Run: headless pygame with SDL's dummy video driver; simulated clock (each Clock.tick advances the game by its frame time, no real sleeping); random seed 0; keys injected as events and as key.get_pressed() state; no mouse input.
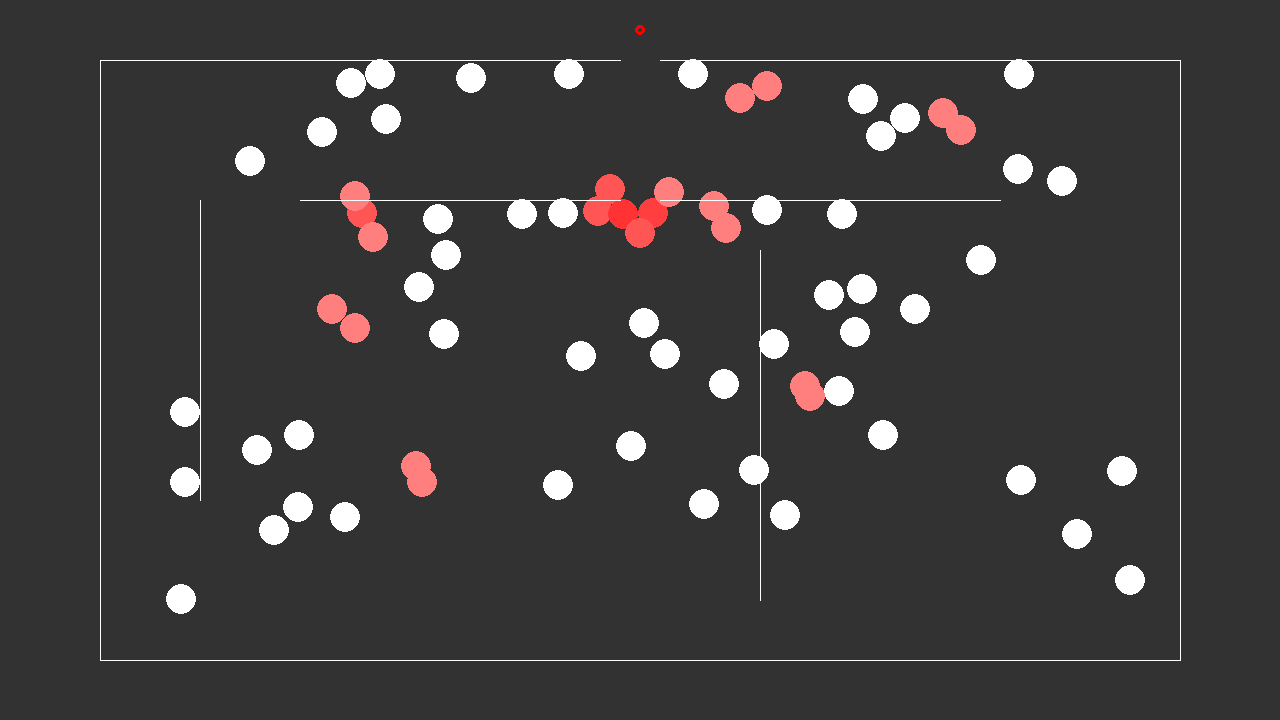
Frame 1 of 4 · flips 1–60 · no input
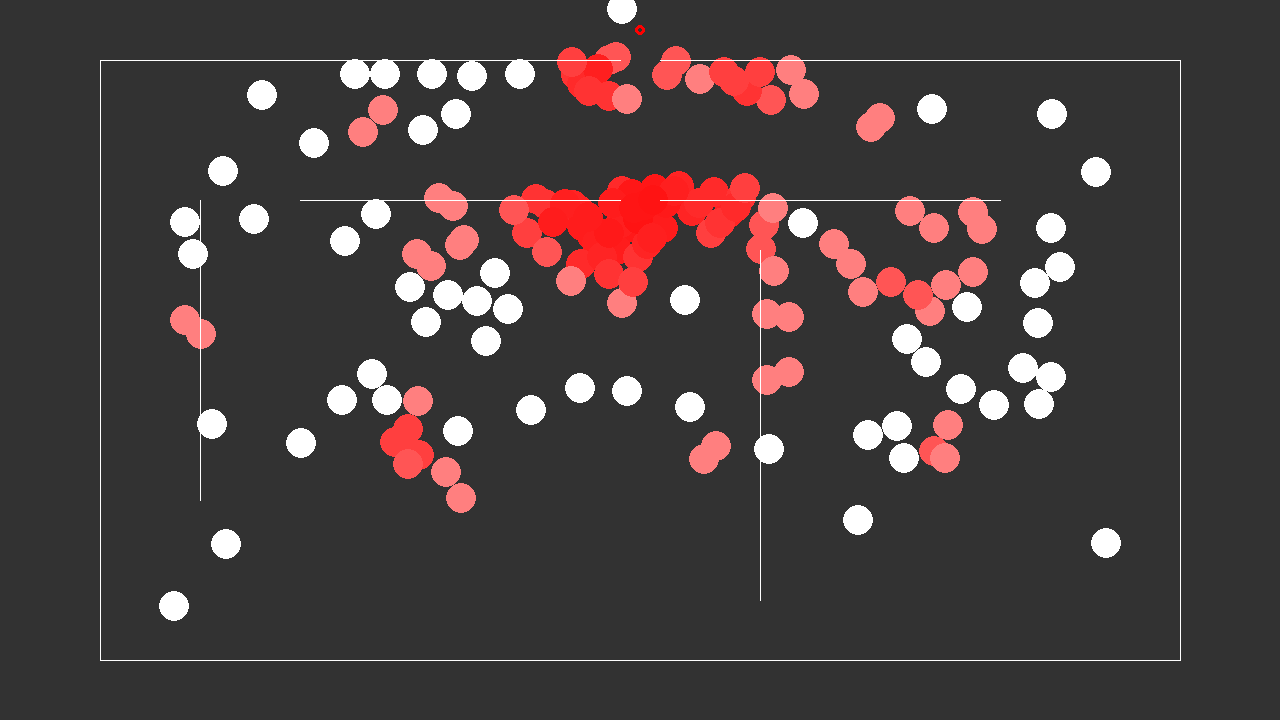
Frame 2 of 4 · flips 61–180 · tapped SPACE, RETURN · held RIGHT (→), D
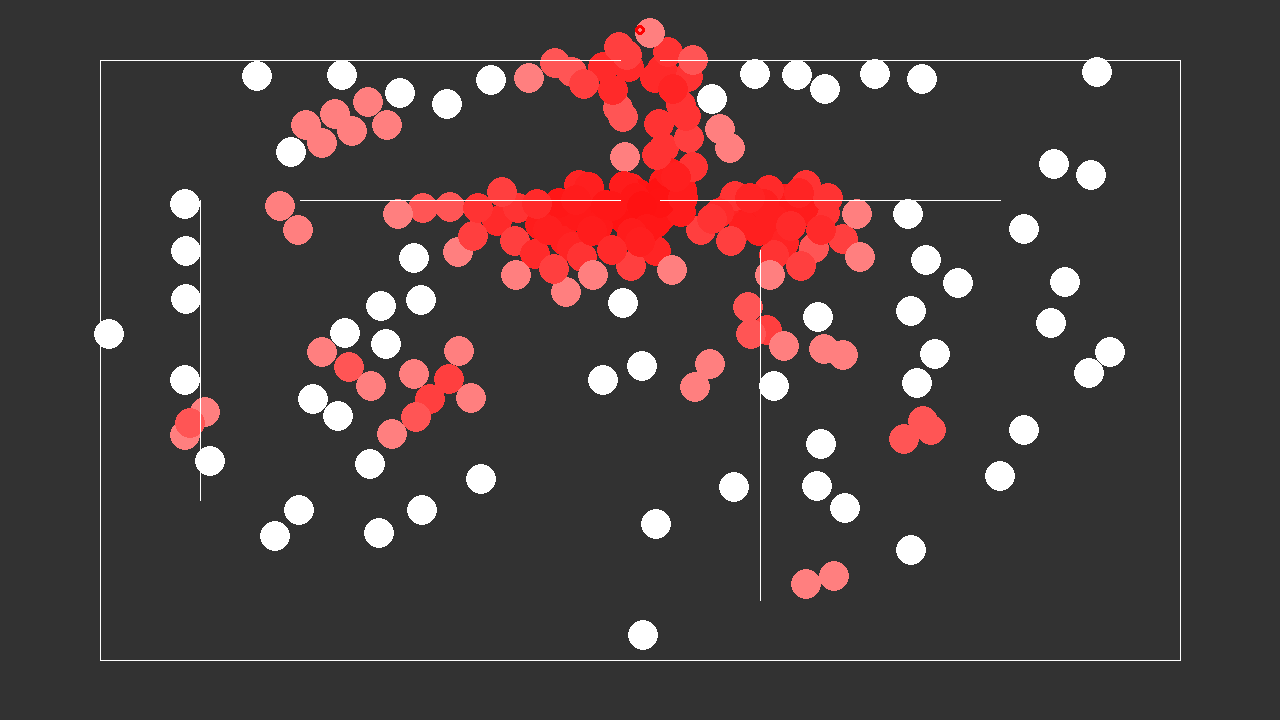
Frame 3 of 4 · flips 181–300 · held DOWN (↓), S
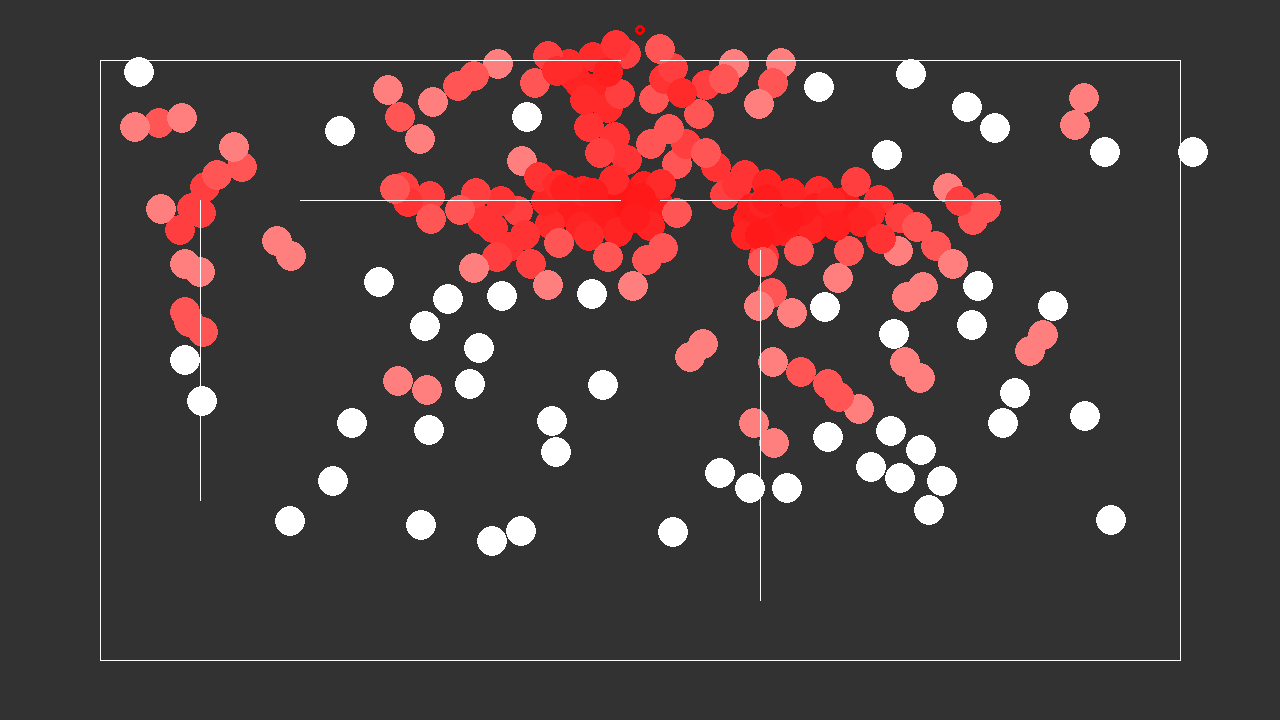
Frame 4 of 4 · flips 301–420 · held LEFT (←), A, UP (↑), W

The pygame program that drew these frames:

#████████╗██╗██████╗░███████╗
#╚══██╔══╝██║██╔══██╗██╔════╝
#░░░██║░░░██║██████╔╝█████╗░░
#░░░██║░░░██║██╔═══╝░██╔══╝░░
#░░░██║░░░██║██║░░░░░███████╗
#░░░╚═╝░░░╚═╝╚═╝░░░░░╚══════╝
#    █▀█ ─█▀█─ ── █▀█ █▀▀ 
#    ─▄▀ █▄▄█▄ ▀▀ ─▄▀ ▀▀▄ 
#    █▄▄ ───█─ ── █▄▄ ▄▄▀
####################################################
# Imports
import pygame
import time
from math import *
from random import *

####################################################
# Classes and functions

class Circle:
    def __init__(self, default_x, default_y, color = (255, 255, 255)):
        self.coordinate_x = default_x
        self.coordinate_y = default_y
        self.color = color
        self.goal = (self.coordinate_x, self.coordinate_y)
        self.vx = 0
        self.vy = 0

    def set_goal(self, goal_x, goal_y):
        self.goal = (goal_x, goal_y)

    def render_goal(self):
        circle = pygame.draw.circle(screen, (255,0,0), (self.goal[0], self.goal[1]), 5, 3)

    def render_tick(self, portee = []):
        n = int(255/(len(portee)+1))
        self.color = (255, n, n)
        circle = pygame.draw.circle(screen, self.color, (self.coordinate_x, self.coordinate_y), radius, radius) # colour, cords, radius, thickness
        self.render_goal()
        # Représentation des vecteurs direction
        # pygame.draw.line(screen, line_color, (self.coordinate_x, self.coordinate_y), (self.coordinate_x+self.vx*10, self.coordinate_y+self.vy*10))
        self.movement(portee)

    def goal_tick(self):
        self.coordinate_x += self.vx
        self.coordinate_y += self.vy

    def movement(self, portee):
        d_x = self.goal[0] - self.coordinate_x
        d_y = self.goal[1] - self.coordinate_y
        if not (d_x == 0 and d_y == 0):
            v_x = ( d_x / (abs(d_x) + abs(d_y))) *speed
            v_y = ( d_y / (abs(d_x) + abs(d_y))) *speed
        else :
            v_x = 0
            v_y = 0

        flag = 0
        for w in walls:
            if is_circle_wall_collide(self, w):
                flag = 1
                v = sqrt(v_x ** 2 + v_y **2)
                if w.orientation == 0:
                    v_y = 0
                    if d_x < 0 :
                        v_x = -v
                    else :
                        v_x = v
                if w.orientation == 1:
                    v_x = 0
                    if d_y < 0 :
                        v_y = -v
                    else :
                        v_y = v
        for i in portee:
            v_x += (i.vx)
            v_y += (i.vy)
        N = len(portee) + 1
        self.vx = v_x*(1/N)
        self.vy = v_y*(1/N)

        v_x = 0
        v_y = 0

        if flag == 0:
            for i in portee:
               if not(self.coordinate_x == i.coordinate_x) :
                   self.vx += (2/(self.coordinate_x - i.coordinate_x))
               if not(self.coordinate_y == i.coordinate_y) :
                   self.vy += (2/(self.coordinate_y - i.coordinate_y))



class Wall:
    def __init__(self, start_x, start_y, end_x, end_y):
        self.coordinates_start = (start_x, start_y)
        self.coordinates_end = (end_x, end_y)
        if self.coordinates_start[0] == self.coordinates_end[0] :
            self.orientation = 1 # 0 = Vertical
        if self.coordinates_start[1] == self.coordinates_end[1] :
            self.orientation = 0 # 0 = Horizontal
    
    def render_tick(self):
        pygame.draw.line(screen, line_color, self.coordinates_start, self.coordinates_end)




def on_goal(Circle: Circle):
    return abs(Circle.coordinate_x-Circle.goal[0]) <=10 and abs(Circle.coordinate_y-Circle.goal[1]) <= (10*radius)

def is_circle_wall_collide(Circle: Circle, Wall:  Wall): # Detects if the circle collides with the wall
    x = Circle.coordinate_x
    y = Circle.coordinate_y
    return (Wall.coordinates_start[0] - radius < x and x < Wall.coordinates_end[0] + radius) and (Wall.coordinates_start[1] - radius < y and y < Wall.coordinates_end[1] + radius)

def in_range(Circle: Circle, i): # Returns the set of circles in range of the circle
    portee = []
    for c in range(len(circles)):
        if c != i:
            if sqrt((circles[c].coordinate_x - Circle.coordinate_x)**2 + (circles[c].coordinate_y - Circle.coordinate_y)**2) <= (2 * radius):
                portee.append(circles[c])
    return portee



####################################################
# Pygame initialisation

screen_res = (1280, 720)
background_color = (50, 50, 50)
line_color = (255, 255, 255)
radius = 15
speed = 3

pygame.init()
clock = pygame.time.Clock()
screen = pygame.display.set_mode(screen_res)
pygame.display.set_caption("TIPE : bousculades")
screen.fill(background_color)

####################################################
# Main run body
n = 15
circles = []

########################### Circles
# goal = (randint(0, screen_res[0]), randint(0, screen_res[1]))
goal = (640, 30)
for i in range(n):
#    circles.append(Circle(randint(0, screen_res[0]), randint(0, screen_res[1]), (randint(0,255), randint(0,255), randint(0,255))))
    circles.append(Circle(randint(100 + radius, 1180 - radius), randint(60 + radius, 660 - radius), (randint(0,255), randint(0,255), randint(0,255))))
    circles[i].set_goal(goal[0], goal[1])
#    a[i].set_goal(randint(0, screen_res[0]), randint(0, screen_res[1]))

########################### Walls
walls = []
walls.append(Wall(100, 60, 100, 660))
walls.append(Wall(1180, 60, 1180, 660))
walls.append(Wall(100, 60, 620, 60))
walls.append(Wall(660, 60, 1180, 60))
walls.append(Wall(100, 660, 1180, 660))

walls.append(Wall(300, 200, 620, 200)) # horizontal middle1
walls.append(Wall(660, 200, 1000, 200)) # horizontal middle2

walls.append(Wall(200, 200, 200, 500)) # vertical side left
walls.append(Wall(760, 250, 760, 600)) # vertical side right








run = True
while run:
    for i in range(0,1):
        a = Circle(randint(100 + radius, 1180 - radius), randint(60 + radius, 660 - radius), (randint(0,255), randint(0,255), randint(0,255)))
        a.set_goal(goal[0], goal[1])
        circles.append(a)

    #print(pygame.time.get_ticks())
    for i in range(len(circles)):
        circles[i].goal_tick()

    #Render tick
    screen.fill(background_color)

    for i in range(len(circles)):
        portee = in_range(circles[i], i)
        print(len(portee))
        if not(on_goal(circles[i])):
            circles[i].render_tick(portee)

    circles_new = []
    for w in range(len(circles)):
        if not(on_goal(circles[w])):
            circles_new.append(circles[w])
    circles = circles_new



    for j in range(len(walls)):
        walls[j].render_tick()
        
    for event in pygame.event.get():
        if event.type == pygame.QUIT: 
            run = False

    pygame.display.update()
    clock.tick(60)

pygame.quit()
